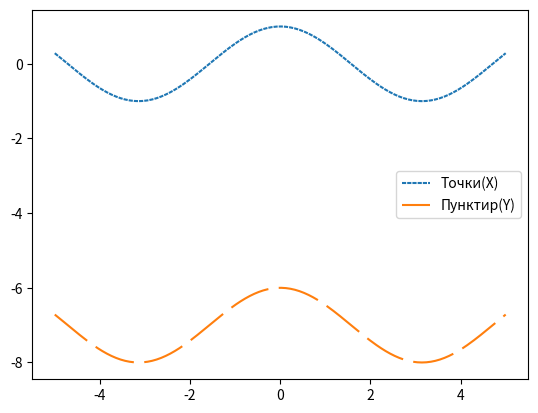

Generate this figure with matplotlib:
import numpy as np
import matplotlib.pyplot as plt


x = np.linspace(-5, +5, 200)
y = np.cos(x)

fig, ax = plt.subplots()

line1, = ax.plot(x, y,label='Точки(X)')
line1.set_dashes([2, 0.5])
line2, = ax.plot(x, y - 7, dashes=[20, 5], label='Пунктир(Y)')

ax.legend()
plt.show()